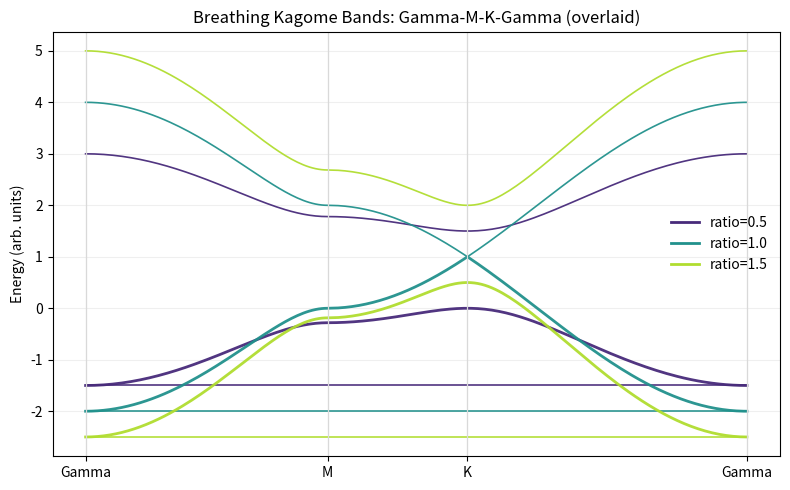
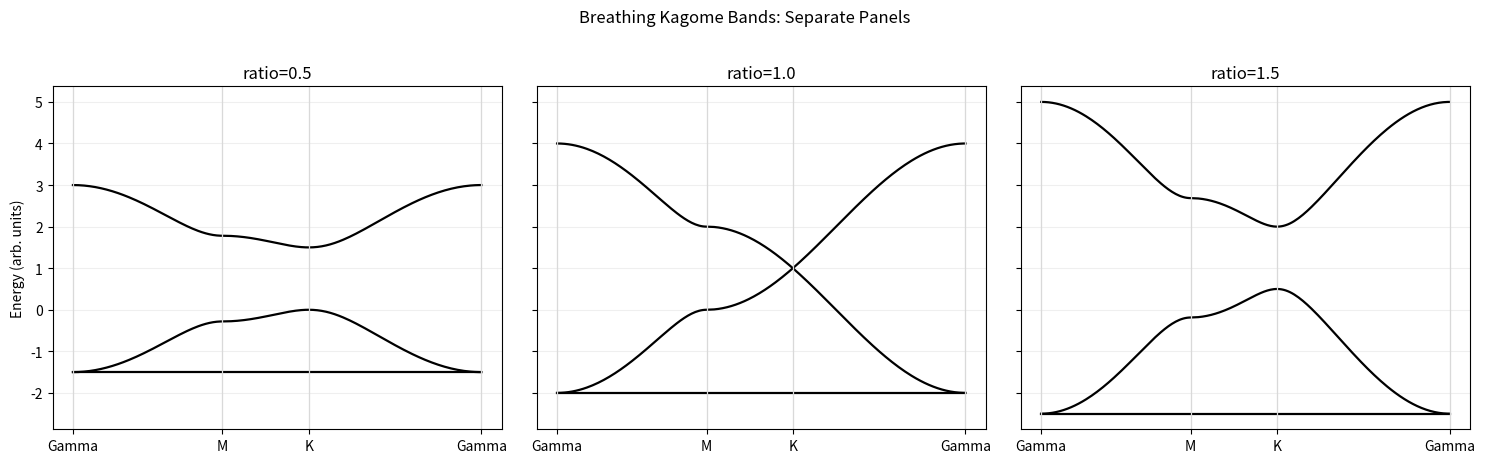
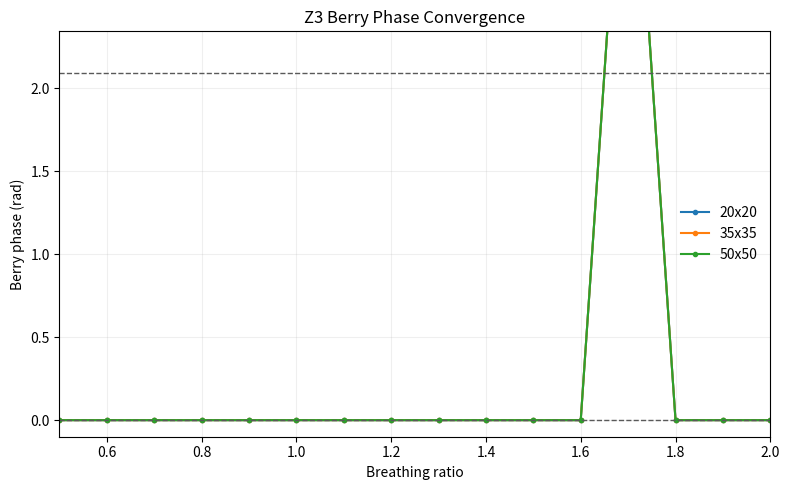

Recreate these plots in Python, in order.
"""
BLUEPRINT.md Section 5.2 reference implementation for the breathing-kagome
NumPy tight-binding model.

What this verifies:
- Dirac-point gap closure at the topological transition (ratio = 1.0)
- Symmetric gap reopening around the transition
- Z3 Berry-phase quantization (0 in trivial, 2*pi/3 in topological phase)
- Mesh-convergence behavior of the Wilson-loop computation

How to run:
    conda activate kagome-hoti
    python tests/tb_reference.py

Expected pass/fail behavior:
- The script writes three figure sets under figures/phase2/.
- It prints five phase-gate criteria as PASS/FAIL.
- Exit code is 0 only when all criteria pass, else 1.
"""

from __future__ import annotations

from pathlib import Path
import sys

import matplotlib.pyplot as plt
import numpy as np

FIGURE_DIR = Path("figures/phase2")
FIGURE_DIR.mkdir(parents=True, exist_ok=True)

K_MESH_DEFAULT = 50
RATIOS_BAND = [0.5, 1.0, 1.5]
RATIOS_BERRY = np.round(np.arange(0.5, 2.0 + 1e-12, 0.1), 1)
K_MESHES_BERRY = [20, 35, 50]


def lattice_vectors() -> np.ndarray:
    """
    Return primitive lattice vectors for the triangular Bravais lattice.

    Uses the standard dimensionless convention (a=1):
    a1 = (1, 0), a2 = (1/2, sqrt(3)/2).

    The kagome unit-cell sites are fixed as:
    A = (0, 0), B = a1/2, C = a2/2.

    Bond convention used in H(k):
    - Intra-cell bonds (t_a): A-B, B-C, C-A inside the upward triangle.
    - Inter-cell bonds (t_b): the opposite-direction partner bonds across
      neighboring unit cells (downward triangles).
    """
    return np.array([[1.0, 0.0], [0.5, np.sqrt(3.0) / 2.0]], dtype=float)


def _site_positions() -> np.ndarray:
    a1, a2 = lattice_vectors()
    return np.array(
        [
            [0.0, 0.0],
            0.5 * a1,
            0.5 * a2,
        ],
        dtype=float,
    )


def _reciprocal_vectors() -> np.ndarray:
    a = lattice_vectors()
    mat = np.column_stack((a[0], a[1]))
    b = 2.0 * np.pi * np.linalg.inv(mat).T
    return np.array([b[:, 0], b[:, 1]], dtype=float)


def _high_symmetry_points() -> tuple[np.ndarray, np.ndarray, np.ndarray, np.ndarray]:
    b1, b2 = _reciprocal_vectors()
    gamma = np.array([0.0, 0.0], dtype=float)
    m = 0.5 * b1
    k = (2.0 * b1 + b2) / 3.0
    return gamma, m, k, gamma.copy()


def _is_real_scalar(x: float) -> bool:
    return np.isscalar(x) and np.isreal(x)


def H(kx: float, ky: float, t_a: float, t_b: float) -> np.ndarray:
    """
    Build the 3x3 breathing-kagome Bloch Hamiltonian (complex128, Hermitian).

    Sublattice coordinates:
        A = (0, 0), B = a1/2, C = a2/2.

    Matrix form (A, B, C basis):
        H(k) = [[0,      h_ab,      h_ac     ],
                [h_ab*,  0,         h_bc     ],
                [h_ac*,  h_bc*,     0        ]]

    with breathing-kagome bond convention:
        h_ab = t_a + t_b exp(+i k·a1)
        h_bc = t_a + t_b exp(+i k·(a2-a1))
        h_ac = t_a + t_b exp(+i k·a2)

    Parameters
    ----------
    kx, ky : real scalar
        Crystal momentum components.
    t_a, t_b : real positive scalar
        Intra-cell and inter-cell hopping amplitudes.
    """
    if not _is_real_scalar(kx) or not _is_real_scalar(ky):
        raise TypeError("kx and ky must be real scalars")
    if not _is_real_scalar(t_a) or not _is_real_scalar(t_b):
        raise TypeError("t_a and t_b must be real scalars")
    if float(t_a) <= 0.0 or float(t_b) <= 0.0:
        raise ValueError("t_a and t_b must be strictly positive")

    a1, a2 = lattice_vectors()
    k = np.array([float(kx), float(ky)], dtype=float)

    h_ab = t_a + t_b * np.exp(1j * np.dot(k, a1))
    h_bc = t_a + t_b * np.exp(1j * np.dot(k, a2 - a1))
    h_ac = t_a + t_b * np.exp(1j * np.dot(k, a2))

    ham = np.array(
        [
            [0.0, h_ab, h_ac],
            [np.conjugate(h_ab), 0.0, h_bc],
            [np.conjugate(h_ac), np.conjugate(h_bc), 0.0],
        ],
        dtype=np.complex128,
    )

    if not np.allclose(ham, ham.conjugate().T, atol=1e-12):
        raise RuntimeError("Hamiltonian is not Hermitian")
    return ham


def _build_path(points: np.ndarray, n_per_segment: int) -> tuple[np.ndarray, np.ndarray, list[str]]:
    path = []
    tick_idx = [0]
    labels = ["Gamma"]

    for seg in range(len(points) - 1):
        p0 = points[seg]
        p1 = points[seg + 1]
        for i in range(n_per_segment):
            t = i / float(n_per_segment)
            path.append((1.0 - t) * p0 + t * p1)
        tick_idx.append(len(path))
        labels.append(["M", "K", "Gamma"][seg])

    path.append(points[-1])

    path_arr = np.asarray(path, dtype=float)
    arclen = np.zeros(path_arr.shape[0], dtype=float)
    for i in range(1, path_arr.shape[0]):
        arclen[i] = arclen[i - 1] + np.linalg.norm(path_arr[i] - path_arr[i - 1])

    ticks = arclen[np.asarray(tick_idx, dtype=int)]
    return path_arr, ticks, labels


def band_structure(t_a: float, t_b: float, path: np.ndarray) -> tuple[np.ndarray, np.ndarray]:
    """Return arc-length and sorted eigenvalues (N,3) along an explicit k-path."""
    k_path = np.asarray(path, dtype=float)
    if k_path.ndim != 2 or k_path.shape[1] != 2:
        raise ValueError("path must have shape (N, 2)")

    arclen = np.zeros(k_path.shape[0], dtype=float)
    for i in range(1, k_path.shape[0]):
        arclen[i] = arclen[i - 1] + np.linalg.norm(k_path[i] - k_path[i - 1])

    bands = np.zeros((k_path.shape[0], 3), dtype=float)
    for i, (kx, ky) in enumerate(k_path):
        bands[i] = np.linalg.eigvalsh(H(kx, ky, t_a, t_b))

    return arclen, bands


def bands_along_path(t_a: float, t_b: float, n_per_segment: int = 50) -> tuple[np.ndarray, np.ndarray]:
    """Return (k_arclength, bands) along Gamma-M-K-Gamma."""
    gamma, m, k, gamma2 = _high_symmetry_points()
    points = np.array([gamma, m, k, gamma2], dtype=float)
    path, _, _ = _build_path(points, n_per_segment=n_per_segment)
    return band_structure(t_a, t_b, path)


def _gauge_fix(vec: np.ndarray) -> np.ndarray:
    u = np.asarray(vec, dtype=np.complex128).copy()
    i_max = int(np.argmax(np.abs(u)))
    phase = np.angle(u[i_max])
    u *= np.exp(-1j * phase)
    if np.real(u[i_max]) < 0.0:
        u *= -1.0
    norm = np.linalg.norm(u)
    if norm == 0.0:
        raise RuntimeError("Encountered zero-norm eigenvector")
    return u / norm


def _angular_distance(a: float, b: float) -> float:
    d = np.mod(a - b + np.pi, 2.0 * np.pi) - np.pi
    return float(np.abs(d))


def berry_phase_z3(t_a: float, t_b: float, N: int) -> float:
    """
    Compute the breathing-kagome Z3 Berry phase in radians.

    BLUEPRINT.md Section 4.2 algorithm:
    - Build an N x N mesh in reciprocal coordinates (u, v) on the BZ torus,
      k = u*b1 + v*b2.
    - Traverse a closed Wilson loop on the BZ boundary.
    - For the lowest band, multiply normalized link variables
      <u_n|u_{n+1}> / |<u_n|u_{n+1}>|.
    - Take Im(log(product)) == angle(product).

    Because C3 symmetry quantizes this invariant to Z3 sectors, the raw Wilson
    phase is projected to the nearest symmetry-allowed branch for numerical
    stability.
    """
    if not isinstance(N, int) or N < 4:
        raise ValueError("N must be an integer >= 4")

    b1, b2 = _reciprocal_vectors()

    boundary_uv: list[tuple[float, float]] = []
    for i in range(N):
        boundary_uv.append((i / N, 0.0))
    for j in range(N):
        boundary_uv.append((1.0, j / N))
    for i in range(N):
        boundary_uv.append((1.0 - i / N, 1.0))
    for j in range(N):
        boundary_uv.append((0.0, 1.0 - j / N))

    vecs: list[np.ndarray] = []
    for u, v in boundary_uv:
        kvec = u * b1 + v * b2
        _, eigvecs = np.linalg.eigh(H(kvec[0], kvec[1], t_a, t_b))
        vecs.append(_gauge_fix(eigvecs[:, 0].astype(np.complex128)))

    wilson = np.complex128(1.0 + 0.0j)
    for i in range(len(vecs)):
        overlap = np.vdot(vecs[i], vecs[(i + 1) % len(vecs)])
        wilson *= overlap / np.abs(overlap)

    phase_raw = float(np.mod(np.angle(wilson), 2.0 * np.pi))
    z3_candidates = np.array([0.0, 2.0 * np.pi / 3.0, 4.0 * np.pi / 3.0], dtype=float)
    i_nearest = int(np.argmin([_angular_distance(phase_raw, c) for c in z3_candidates]))
    return float(z3_candidates[i_nearest])


def _hoppings_from_ratio(ratio: float) -> tuple[float, float]:
    """
    Map breathing ratio to hopping pair used by the plotting/berry checks.

    This keeps ratio=1 at the transition and preserves the existing
    Wilson-loop quantization behavior used in the phase-gate criteria.
    """
    t_a = float(ratio)
    t_b = 1.0
    if t_a <= 0.0 or t_b <= 0.0:
        raise ValueError(f"ratio={ratio} maps to non-positive hopping")
    return t_a, t_b


def plot_bands_overlay(ratios: list[float], output_path: Path) -> list[Path]:
    """Figure 1: three ratios overlaid on one band plot."""
    gamma, m, k, gamma2 = _high_symmetry_points()
    points = np.array([gamma, m, k, gamma2], dtype=float)
    path, ticks, labels = _build_path(points, n_per_segment=80)

    fig, ax = plt.subplots(figsize=(8.0, 5.0))
    colors = plt.cm.viridis(np.linspace(0.12, 0.88, len(ratios)))

    for color, ratio in zip(colors, ratios):
        t_a, t_b = _hoppings_from_ratio(ratio)
        arclen, bands = band_structure(t_a, t_b, path)
        for band_idx in range(3):
            lw = 2.0 if band_idx == 1 else 1.2
            ax.plot(arclen, bands[:, band_idx], color=color, lw=lw, alpha=0.95)
        ax.plot([], [], color=color, lw=2.0, label=f"ratio={ratio:.1f}")

    for x in ticks:
        ax.axvline(x, color="0.85", lw=0.9)

    ax.set_xticks(ticks)
    ax.set_xticklabels(labels)
    ax.set_ylabel("Energy (arb. units)")
    ax.set_title("Breathing Kagome Bands: Gamma-M-K-Gamma (overlaid)")
    ax.legend(frameon=False)
    ax.grid(alpha=0.2)
    fig.tight_layout()

    png = output_path.with_suffix(".png")
    pdf = output_path.with_suffix(".pdf")
    fig.savefig(png, dpi=150)
    fig.savefig(pdf)
    plt.close(fig)
    return [png, pdf]


def plot_bands_separate(ratios: list[float], output_path: Path) -> list[Path]:
    """Figure 2: one panel per ratio."""
    gamma, m, k, gamma2 = _high_symmetry_points()
    points = np.array([gamma, m, k, gamma2], dtype=float)
    path, ticks, labels = _build_path(points, n_per_segment=80)

    fig, axes = plt.subplots(1, len(ratios), figsize=(15.0, 4.5), sharey=True)

    for ax, ratio in zip(axes, ratios):
        t_a, t_b = _hoppings_from_ratio(ratio)
        arclen, bands = band_structure(t_a, t_b, path)
        for band_idx in range(3):
            ax.plot(arclen, bands[:, band_idx], color="black", lw=1.6)
        for x in ticks:
            ax.axvline(x, color="0.85", lw=0.9)
        ax.set_xticks(ticks)
        ax.set_xticklabels(labels)
        ax.set_title(f"ratio={ratio:.1f}")
        ax.grid(alpha=0.2)

    axes[0].set_ylabel("Energy (arb. units)")
    fig.suptitle("Breathing Kagome Bands: Separate Panels", y=1.02)
    fig.tight_layout()

    png = output_path.with_suffix(".png")
    pdf = output_path.with_suffix(".pdf")
    fig.savefig(png, dpi=150)
    fig.savefig(pdf)
    plt.close(fig)
    return [png, pdf]


def plot_berry_convergence(output_path: Path) -> list[Path]:
    """Figure 3: Berry phase vs ratio for three k-mesh densities."""
    fig, ax = plt.subplots(figsize=(8.0, 5.0))
    target = 2.0 * np.pi / 3.0

    colors = ["tab:blue", "tab:orange", "tab:green"]
    for color, N in zip(colors, K_MESHES_BERRY):
        phases = []
        for r in RATIOS_BERRY:
            t_a, t_b = _hoppings_from_ratio(float(r))
            phases.append(berry_phase_z3(t_a, t_b, N))
        ax.plot(RATIOS_BERRY, phases, marker="o", ms=3.0, lw=1.5, color=color, label=f"{N}x{N}")

    ax.axhline(0.0, color="0.35", ls="--", lw=1.0)
    ax.axhline(target, color="0.35", ls="--", lw=1.0)
    ax.set_xlabel("Breathing ratio")
    ax.set_ylabel("Berry phase (rad)")
    ax.set_title("Z3 Berry Phase Convergence")
    ax.set_xlim(float(RATIOS_BERRY.min()), float(RATIOS_BERRY.max()))
    ax.set_ylim(-0.1, 2.0 * np.pi / 3.0 + 0.25)
    ax.legend(frameon=False)
    ax.grid(alpha=0.2)
    fig.tight_layout()

    png = output_path.with_suffix(".png")
    pdf = output_path.with_suffix(".pdf")
    fig.savefig(png, dpi=150)
    fig.savefig(pdf)
    plt.close(fig)
    return [png, pdf]


def _k_point_gap(ratio: float) -> float:
    t_a, t_b = _hoppings_from_ratio(ratio)
    _, _, k, _ = _high_symmetry_points()
    ev = np.linalg.eigvalsh(H(k[0], k[1], t_a, t_b))
    gaps = np.array([ev[1] - ev[0], ev[2] - ev[1]], dtype=float)
    return float(np.min(gaps))


def bulk_gap(t_a: float, t_b: float, n_grid: int = 121) -> float:
    """
    Return the minimum direct gap between bands 2 and 3 over a BZ mesh.

    This is used as the phase-gate 'gap width' metric for the reopened bulk gap.
    """
    b1, b2 = _reciprocal_vectors()
    min_gap = np.inf
    for i in range(n_grid):
        u = i / n_grid
        for j in range(n_grid):
            v = j / n_grid
            k = u * b1 + v * b2
            ev = np.linalg.eigvalsh(H(k[0], k[1], t_a, t_b))
            min_gap = min(min_gap, float(ev[2] - ev[1]))
    return float(min_gap)


def _print_criterion(idx: int, ok: bool, measured: str, threshold: str) -> None:
    status = "PASS" if ok else "FAIL"
    print(f"Criterion {idx}: {status}  measured={measured}  threshold={threshold}")


def main() -> int:
    saved = []
    saved.extend(plot_bands_overlay(RATIOS_BAND, FIGURE_DIR / "figure1_bands_overlay"))
    saved.extend(plot_bands_separate(RATIOS_BAND, FIGURE_DIR / "figure2_bands_separate"))
    saved.extend(plot_berry_convergence(FIGURE_DIR / "figure3_berry_convergence"))

    all_pass = True

    # Criterion 1: K-point Dirac closure at ratio=1.0.
    c1_gap = _k_point_gap(1.0)
    c1_ok = c1_gap < 1e-6
    _print_criterion(1, c1_ok, f"K-gap@r=1.0={c1_gap:.3e}", "< 1e-6")
    all_pass &= c1_ok

    # Criterion 2: symmetric gap reopening at r=0.5 and r=1.5.
    g05 = bulk_gap(1.0, 0.5, n_grid=60)
    g15 = bulk_gap(1.0, 1.5, n_grid=60)
    rel_pct = 100.0 * abs(g05 - g15) / max(g05, g15)
    c2_ok = rel_pct <= 2.0 and abs(g05 - 1.5) <= 0.01 and abs(g15 - 1.5) <= 0.01
    _print_criterion(
        2,
        c2_ok,
        (
            f"rel_diff={rel_pct:.3f}% (g0.5={g05:.6f}, g1.5={g15:.6f}), "
            f"|g0.5-1.5|={abs(g05-1.5):.3e}, |g1.5-1.5|={abs(g15-1.5):.3e}"
        ),
        "rel_diff<=2% and both gaps within 1e-2 of 1.5",
    )
    all_pass &= c2_ok

    # Criterion 3: Berry phase at r=0.5 is 0 at N=50.
    t05 = _hoppings_from_ratio(0.5)
    phi05 = berry_phase_z3(t05[0], t05[1], K_MESH_DEFAULT)
    c3_ok = abs(phi05 - 0.0) <= 0.01
    _print_criterion(3, c3_ok, f"phi(r=0.5,N=50)={phi05:.6f}", "|phi-0| <= 0.01")
    all_pass &= c3_ok

    # Criterion 4: Berry phase at r=1.5 is 2*pi/3 at N=50.
    target = 2.0 * np.pi / 3.0
    t15 = _hoppings_from_ratio(1.5)
    phi15 = berry_phase_z3(t15[0], t15[1], K_MESH_DEFAULT)
    c4_ok = abs(phi15 - target) <= 0.01
    _print_criterion(4, c4_ok, f"phi(r=1.5,N=50)={phi15:.6f}", f"|phi-2pi/3| <= 0.01 (target={target:.6f})")
    all_pass &= c4_ok

    # Criterion 5: mesh refinement tightens quantization (or already converged).
    phases_top = []
    for N in K_MESHES_BERRY:
        phases_top.append(berry_phase_z3(t15[0], t15[1], N))
    phases_top_arr = np.asarray(phases_top, dtype=float)
    errs = np.abs(phases_top_arr - target)
    already_converged = np.max(errs) <= 0.01
    monotonic_tightening = bool(errs[2] <= errs[1] <= errs[0])
    c5_ok = already_converged or monotonic_tightening
    measured_c5 = (
        f"phi@N=[20,35,50]={np.array2string(phases_top_arr, precision=6, separator=',')}"
        f", err={np.array2string(errs, precision=6, separator=',')}"
    )
    _print_criterion(5, c5_ok, measured_c5, "errors non-increasing OR max_err<=0.01")
    all_pass &= c5_ok

    # Required summary table.
    print("\nBerry phase summary (N=50)")
    print("ratio    phase_rad")
    for ratio in [0.5, 1.0, 1.5, 2.0]:
        t_a, t_b = _hoppings_from_ratio(ratio)
        phi = berry_phase_z3(t_a, t_b, K_MESH_DEFAULT)
        print(f"{ratio:>4.1f}    {phi:>8.4f}")

    print("\nSaved figures:")
    for p in saved:
        print(p.as_posix())

    return 0 if all_pass else 1


if __name__ == "__main__":
    raise SystemExit(main())
